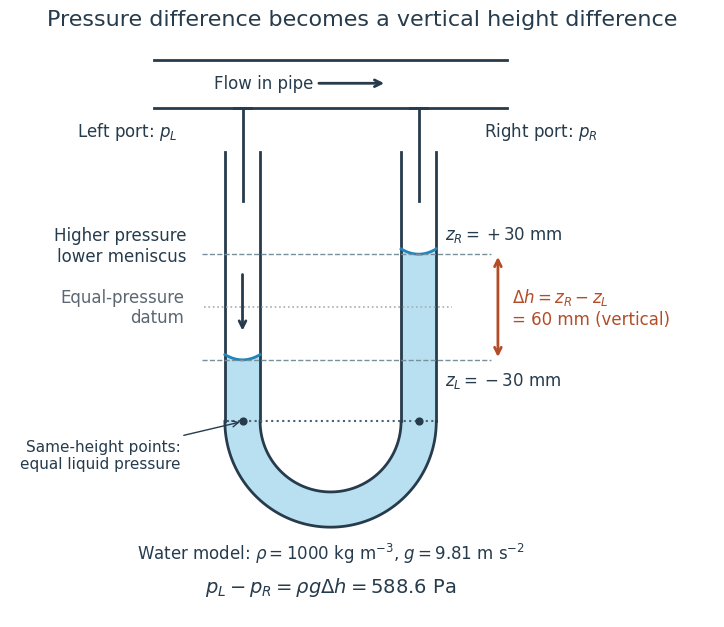

Write the Python code that produced this figure. (Note: this script raises an exception after producing the figure.)
"""Draw the signed vertical head of a U-tube; Python 3.14, matplotlib 3.10.7, numpy 2.3.5."""
from pathlib import Path
import matplotlib.pyplot as plt
import numpy as np
from matplotlib.patches import Polygon

plt.rcParams.update({'font.size': 12, 'font.family': 'DejaVu Sans'})
fig, ax = plt.subplots(figsize=(9.6, 6.4), dpi=100, facecolor='white')
ax.set_facecolor('white')
blue, ink = '#2284b9', '#263b4c'
outer = np.linspace(np.pi, 2*np.pi, 101)
inner = np.linspace(0, -np.pi, 101)
leftx = np.linspace(-60, -40, 31)
rightx = np.linspace(60, 40, 31)
lefty = -30 + .03*(leftx+50)**2
righty = 30 + .03*(rightx-50)**2
points = [(-60, lefty[0]), (-60, -65)]
points += list(zip(60*np.cos(outer), -65+60*np.sin(outer)))
points += [(60, righty[0])]+list(zip(rightx, righty))+[(40, -65)]
points += list(zip(40*np.cos(inner), -65+40*np.sin(inner)))
points += [(-40, lefty[-1])]+list(zip(leftx[::-1], lefty[::-1]))
ax.add_patch(Polygon(points, closed=True, facecolor='#b9e0f1', edgecolor='none'))
for radius in [40, 60]:
 ax.plot(radius*np.cos(outer), -65+radius*np.sin(outer), color=ink, lw=2)
 for sign in [-1, 1]:
  ax.plot([sign*radius]*2, [-65, 88], color=ink, lw=2)
ax.plot(leftx, lefty, color=blue, lw=2)
ax.plot(rightx, righty, color=blue, lw=2)
# The two pressure lines terminate above the liquid, not below it.
for x in [-50, 50]:
 ax.plot([x, x], [60, 113], color=ink, lw=2)
 ax.plot([x-5, x+5], [113, 113], color=ink, lw=2)
ax.plot([-100, 100], [113, 113], color=ink, lw=2)
ax.plot([-100, 100], [140, 140], color=ink, lw=2)
ax.annotate('Flow in pipe', xy=(32, 127), xytext=(-38, 127), ha='center', va='center',
 arrowprops={'arrowstyle': '->', 'color': ink, 'lw': 2}, color=ink)
ax.text(-87, 97, r'Left port: $p_L$', ha='right', color=ink)
ax.text(87, 97, r'Right port: $p_R$', ha='left', color=ink)
ax.annotate('', xy=(-50, -15), xytext=(-50, 20), arrowprops={'arrowstyle': '->', 'lw': 2, 'color': ink})
ax.text(-82, 35, 'Higher pressure\nlower meniscus', ha='right', va='center', color=ink)
for y in [-30, 30]:
 ax.hlines(y, -73, 91, colors='#78909c', linestyles='--', lw=1)
ax.hlines(0, -72, 69, colors='#a6adb4', linestyles=':', lw=1.2)
ax.text(-83, 0, 'Equal-pressure\ndatum', ha='right', va='center', color='#5c6771')
ax.text(65, -36, r'$z_L=-30$ mm', ha='left', va='top', color=ink)
ax.text(65, 36, r'$z_R=+30$ mm', ha='left', va='bottom', color=ink)
ax.annotate('', xy=(95, 30), xytext=(95, -30), arrowprops={'arrowstyle': '<->', 'color': '#b44c28', 'lw': 2})
ax.text(103, 0, r'$\Delta h=z_R-z_L$'+'\n= 60 mm (vertical)', ha='left', va='center', color='#b44c28')
ax.hlines(-65, -59, 59, colors='#456476', linestyles=':', lw=1.5)
ax.scatter([-50, 50], [-65, -65], s=24, color=ink, zorder=4)
ax.annotate('Same-height points:\nequal liquid pressure', xy=(-50, -65), xytext=(-85, -84), ha='right', va='center', fontsize=11, color=ink, arrowprops={'arrowstyle': '->', 'color': ink, 'lw': 1})
ax.text(0, -143, r'Water model: $\rho=1000$ kg m$^{-3}$, $g=9.81$ m s$^{-2}$', ha='center', color=ink)
ax.text(0, -162, r'$p_L-p_R=\rho g\Delta h=588.6$ Pa', ha='center', color=ink, fontsize=14)
ax.set_xlim(-182, 218)
ax.set_ylim(-176, 151)
ax.set_aspect('equal')
ax.axis('off')
fig.suptitle('Pressure difference becomes a vertical height difference', y=.98, fontsize=16, color=ink)
fig.subplots_adjust(left=.02, right=.98, bottom=.03, top=.93)
fig.savefig(Path.cwd()/(Path(__file__).stem+'.png'), facecolor='white', transparent=False)
plt.close(fig)
